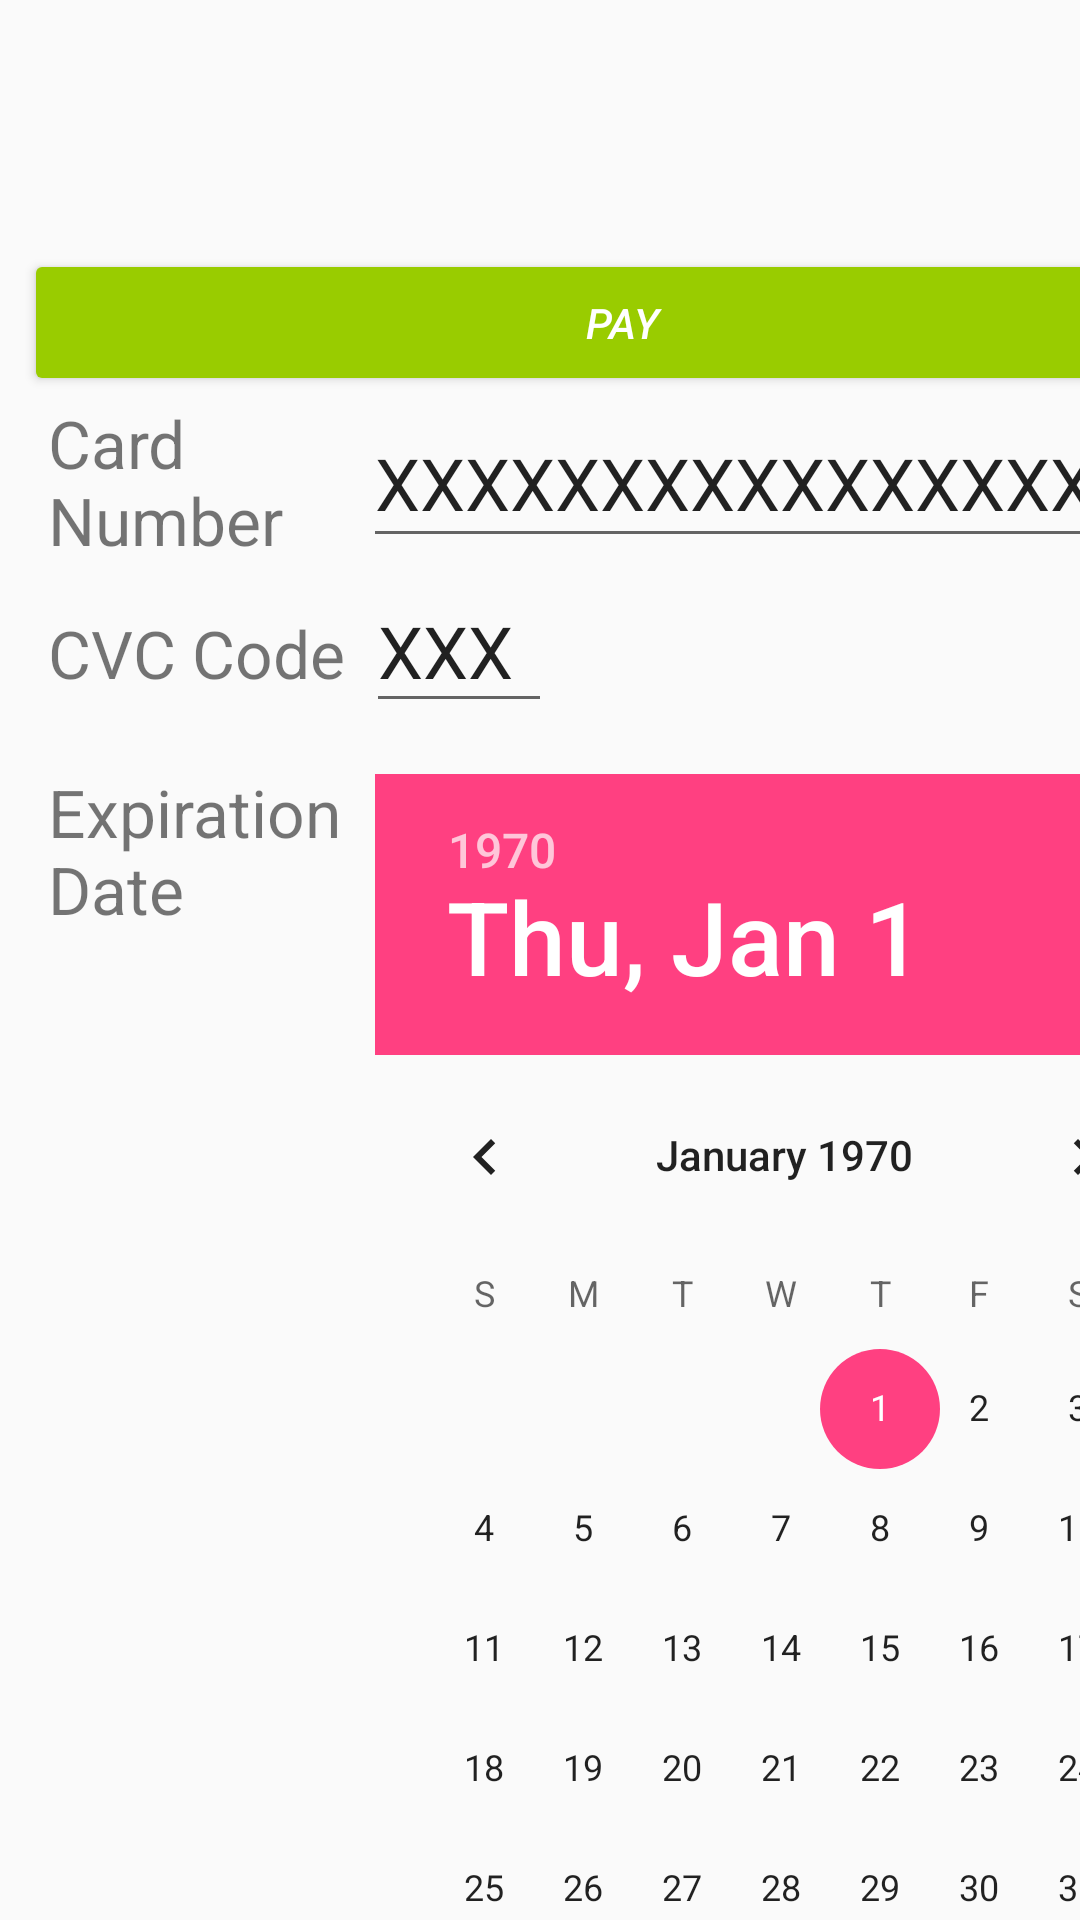

Reconstruct the res/layout file that produces this screen, plus the resources it refers to.
<!-- AndroidManifest.xml: application theme AppTheme -->
<!-- res/layout/activity_card_page.xml -->
<?xml version="1.0" encoding="utf-8"?>
<android.support.constraint.ConstraintLayout xmlns:android="http://schemas.android.com/apk/res/android"
    xmlns:app="http://schemas.android.com/apk/res-auto"
    xmlns:tools="http://schemas.android.com/tools"
    android:layout_width="match_parent"
    android:layout_height="match_parent"
    tools:context="split.split.CardPage">

    <TextView
        android:id="@+id/textView10"
        android:layout_width="109dp"
        android:layout_height="61dp"
        android:text="Expiration Date"
        android:textSize="22sp"
        android:layout_marginTop="6dp"
        app:layout_constraintTop_toBottomOf="@+id/textView8"
        android:layout_marginLeft="16dp"
        app:layout_constraintLeft_toLeftOf="parent" />

    <EditText
        android:id="@+id/CVCCode"
        android:layout_width="62dp"
        android:layout_height="51dp"
        android:ems="10"
        android:inputType="number"
        android:text="XXX"
        android:maxLength="3"
        android:textSize="24sp"
        app:layout_constraintLeft_toRightOf="@+id/textView8"
        android:layout_marginLeft="0dp"
        android:layout_marginTop="4dp"
        app:layout_constraintTop_toBottomOf="@+id/CardNumber" />

    <EditText
        android:id="@+id/CardNumber"
        android:layout_width="261dp"
        android:layout_height="53dp"
        android:layout_marginLeft="6dp"
        android:layout_marginTop="133dp"
        android:ems="10"
        android:inputType="number"
        android:maxLength="16"
        android:text="XXXXXXXXXXXXXXXX"
        android:textSize="24sp"
        app:layout_constraintLeft_toRightOf="@+id/textView9"
        app:layout_constraintTop_toTopOf="parent" />

    <DatePicker
        android:id="@+id/datePicker"
        android:layout_width="273dp"
        android:layout_height="411dp"
        android:layout_marginLeft="125dp"
        app:layout_constraintLeft_toLeftOf="parent"
        app:layout_constraintTop_toTopOf="parent"
        android:layout_marginTop="258dp" />

    <TextView
        android:id="@+id/textView8"
        android:layout_width="106dp"
        android:layout_height="47dp"
        android:text="CVC Code"
        android:textSize="22sp"
        android:layout_marginTop="8dp"
        app:layout_constraintTop_toBottomOf="@+id/textView9"
        android:layout_marginLeft="16dp"
        app:layout_constraintLeft_toLeftOf="parent" />

    <TextView
        android:id="@+id/textView9"
        android:layout_width="99dp"
        android:layout_height="62dp"
        android:text="Card Number"
        android:textSize="22sp"
        android:layout_marginLeft="16dp"
        app:layout_constraintLeft_toLeftOf="parent"
        app:layout_constraintTop_toTopOf="parent"
        android:layout_marginTop="133dp" />

    <Button
        android:id="@+id/button2"
        android:layout_width="399dp"
        android:layout_height="49dp"
        android:backgroundTint="@android:color/holo_green_light"
        android:text="Pay"
        android:textColor="@android:color/white"
        android:textStyle="italic"
        app:layout_constraintTop_toTopOf="parent"
        android:layout_marginTop="83dp"
        android:layout_marginLeft="8dp"
        app:layout_constraintLeft_toLeftOf="parent" />

</android.support.constraint.ConstraintLayout>
<!-- resources referenced by this layout -->
<resources>
  <style name="AppTheme" parent="Theme.AppCompat.Light.DarkActionBar">
          
          <item name="colorPrimary">#216C2A</item>
          <item name="android:windowTranslucentNavigation">true</item>
          <item name="colorPrimaryDark">@color/colorPrimaryDark</item>
          <item name="android:statusBarColor">@color/colorStatus</item>
          <item name="colorAccent">@color/colorAccent</item>
      </style>
  <color name="colorPrimaryDark">#303F9F</color>
  <color name="colorStatus">#000000</color>
  <color name="colorAccent">#FF4081</color>
</resources>
